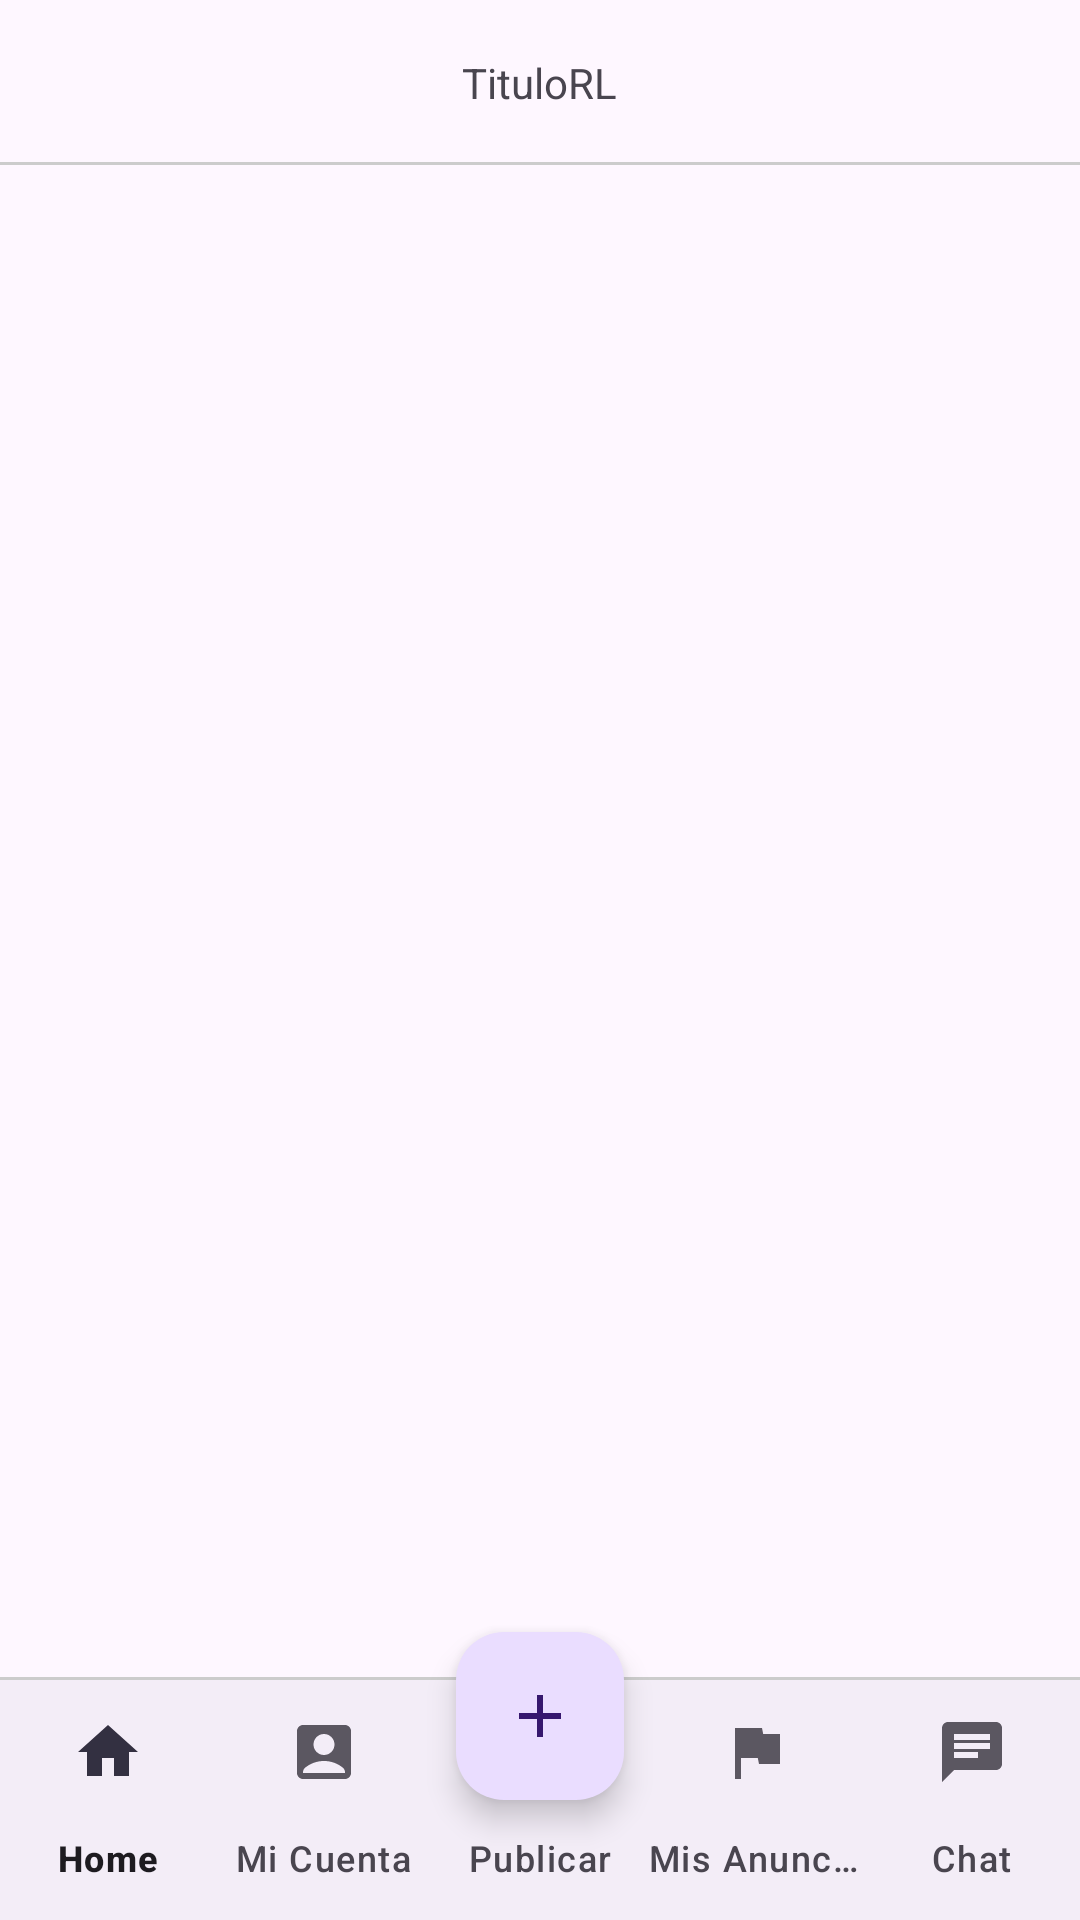

Android layout source for this screen:
<!-- AndroidManifest.xml: application theme Theme.AppTurismoGO_2 -->
<!-- res/layout/activity_main.xml -->
<?xml version="1.0" encoding="utf-8"?>
<RelativeLayout
    xmlns:android="http://schemas.android.com/apk/res/android"
    xmlns:app="http://schemas.android.com/apk/res-auto"
    xmlns:tools="http://schemas.android.com/tools"
    android:id="@+id/main"
    android:layout_width="match_parent"
    android:layout_height="match_parent"
    tools:context=".MainActivity">
    
    <RelativeLayout
        android:id="@+id/ToolbarRL"
        android:layout_width="match_parent"
        android:layout_height="@dimen/m_toolbar_height">
        <TextView
            android:id="@+id/TituloRL"
            android:text="@string/Titulo"
            android:layout_width="wrap_content"
            android:layout_height="wrap_content"
            android:layout_centerInParent="true"/>
        <View
            android:layout_width="match_parent"
            android:layout_height="1dp"
            android:background="#ccc"
            android:layout_alignParentBottom="true"/>

    </RelativeLayout>


    <FrameLayout
        android:id="@+id/FragmentL1"
        android:layout_below="@id/ToolbarRL"
        android:layout_width="match_parent"
        android:layout_height="match_parent"
        android:layout_above="@+id/View1"
        />

    <View
        android:id ="@+id/View1"
        android:layout_width="match_parent"
        android:layout_height="1dp"
        android:background="#ccc"
        android:layout_above="@+id/BottomNV" />

    <com.google.android.material.bottomnavigation.BottomNavigationView
        android:id="@+id/BottomNV"
        android:layout_width="match_parent"
        android:layout_height="wrap_content"
        android:layout_alignParentBottom="true"
        app:menu="@menu/mi_menu"
        app:labelVisibilityMode="labeled" />

    <com.google.android.material.floatingactionbutton.FloatingActionButton
        android:id="@+id/FAB"
        android:layout_width="wrap_content"
        android:layout_height="wrap_content"
        android:layout_alignParentBottom="true"
        android:layout_centerHorizontal="true"
        android:layout_marginBottom="40dp"
        android:src = "@drawable/ic_agregar"
        />





</RelativeLayout>
<!-- resources referenced by this layout -->
<resources>
  <dimen name="m_toolbar_height">55dp</dimen>
  <!-- drawable ic_agregar (drawable) -->
  <vector xmlns:android="http://schemas.android.com/apk/res/android" android:alpha="0.9" android:height="24dp" android:tint="#C2BFBF" android:viewportHeight="24" android:viewportWidth="24" android:width="24dp">
        
      <path android:fillColor="@android:color/white" android:pathData="M19,13h-6v6h-2v-6H5v-2h6V5h2v6h6v2z"/>
      
  </vector>
  <string name="Titulo">TituloRL</string>
  <style name="Theme.AppTurismoGO_2" parent="Base.Theme.AppTurismoGO_2" />
  <style name="Base.Theme.AppTurismoGO_2" parent="Theme.Material3.DayNight.NoActionBar">
          
          
      </style>
</resources>
